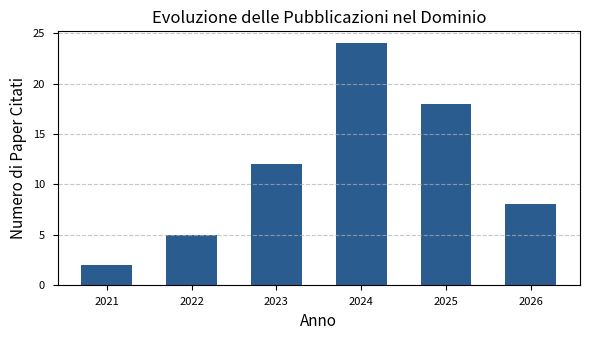
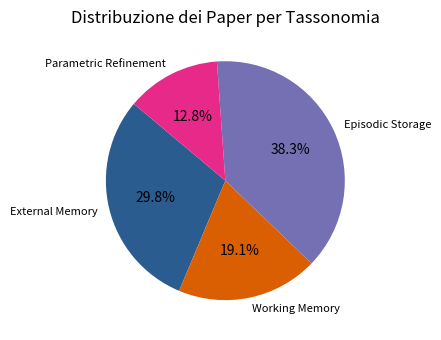

The matplotlib source for these figures, in order:
import os
import matplotlib.pyplot as plt
import json

# Assicurati che la directory di output esista
os.makedirs("figures", exist_ok=True)

# Impostazioni stile pulito per pubblicazioni scientifiche
plt.style.use('seaborn-v0_8-paper' if 'seaborn-v0_8-paper' in plt.style.available else 'default')
plt.rcParams.update({
    'font.size': 10,
    'axes.labelsize': 11,
    'axes.titlesize': 12,
    'figure.titlesize': 14
})

def plot_publication_timeline():
    """Genera la timeline dei paper inclusi nella survey."""
    # Qwen/Aider aggiornerà questo dizionario o lo leggerà da un file JSON/BibTeX
    data = {
        "2021": 2,
        "2022": 5,
        "2023": 12,
        "2024": 24,
        "2025": 18,
        "2026": 8  # Inseriti finora
    }
    
    years = list(data.keys())
    counts = list(data.values())
    
    fig, ax = plt.subplots(figsize=(6, 3.5))
    ax.bar(years, counts, color='#2b5c8f', width=0.6)
    ax.set_title("Evoluzione delle Pubblicazioni nel Dominio")
    ax.set_xlabel("Anno")
    ax.set_ylabel("Numero di Paper Citati")
    ax.grid(axis='y', linestyle='--', alpha=0.7)
    
    plt.tight_layout()
    plt.savefig("figures/timeline.png", dpi=300)
    plt.close()

def plot_taxonomy_distribution():
    """Genera la distribuzione dei metodi secondo la tassonomia della survey."""
    # Dati baseline che l'agente modificherà man mano che classifica nuovi paper
    categories = {
        "External Memory": 14,
        "Working Memory": 9,
        "Episodic Storage": 18,
        "Parametric Refinement": 6
    }
    
    labels = list(categories.keys())
    values = list(categories.values())
    
    fig, ax = plt.subplots(figsize=(6, 3.5))
    ax.pie(values, labels=labels, autopct='%1.1f%%', startangle=140, 
           colors=['#2b5c8f', '#d95f02', '#7570b3', '#e7298a'])
    ax.set_title("Distribuzione dei Paper per Tassonomia")
    
    plt.tight_layout()
    plt.savefig("figures/taxonomy.png", dpi=300)
    plt.close()

if __name__ == "__main__":
    plot_publication_timeline()
    plot_taxonomy_distribution()
    print("[GENERATE_FIGURES] Grafici aggiornati con successo in figures/")
